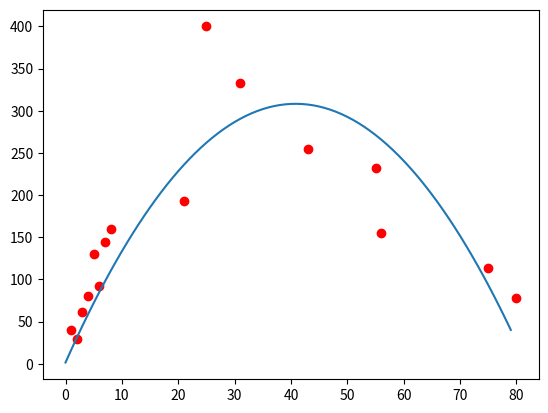

Write Python code to recreate this figure.
#!/usr/bin/env python3
# -*- coding: utf-8 -*-
"""
[redacted]
"""

import numpy as np
import matplotlib.pyplot as plt

X = np.array([[1, 1, 1], [1, 2, 4], [1, 3, 9], [1, 4, 16], [1, 5, 25], [1, 6, 36], [1, 7, 49], [1, 8, 64], [1, 21, 441], [1, 25,625], [1, 31, 961], [1, 43, 1849], [1, 55, 3025], [1, 56, 3136], [1, 75, 5625], [1, 80, 6400]]);
#X = np.stack((X0, X1));
#print(X);
Y = np.array([[40], [30], [61], [80], [130], [92], [144], [160], [193], [400], [333], [255], [232], [155], [114], [78]]);
#Y = np.random.randint(-10, 100, 100);
plt.plot(X[:, 1], Y, 'ro')

#h = np.array([[-42.78334132], [0.2296196]]);
theta = np.array([[0], [0], [0]]);
#print(np.sum((X.dot(theta) - Y) * X, 0))
dif = (X.dot(theta) - Y)


#h = np.dot(np.dot(np.linalg.inv(np.dot(X.T, X)), X.T), Y);
#print(h)
alpha = 0.0000001
#print(theta - np.reshape(alpha * (1/8) * np.sum((X.dot(theta) - Y) * X, 0), (2, 1)))
for i in range(500000):
   theta = theta - np.reshape(alpha * (1/16) * np.sum((X.dot(theta) - Y) * X, 0), (3, 1));
   dif = (X.dot(theta) - Y)

print("Cost function: ", np.dot(dif.T, dif) * 1/16)
print(theta)
#print(np.dot(np.dot(np.linalg.inv(np.dot(X.T, X)), X.T), Y));
plt.plot(np.arange(80), (np.reshape(np.arange(80), (80, 1)) * np.reshape(np.arange(80), (80, 1)) * theta[2]) + (np.reshape(np.arange(80), (80, 1)) * theta[1]) + np.full((80,1), theta[0]));
plt.show()

    
